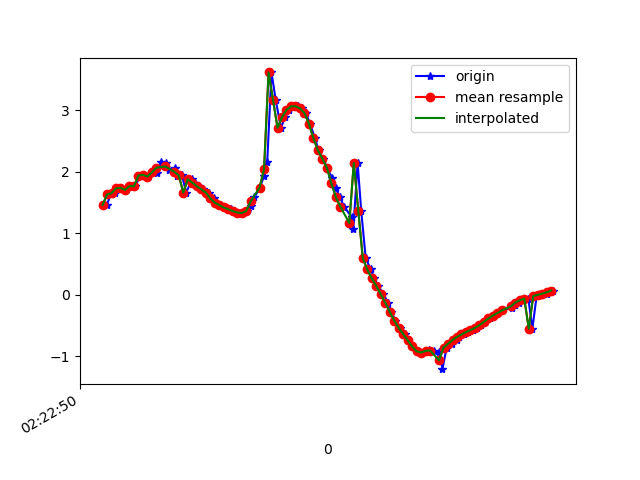

Data behind this chart, as committed beside it:
1617762170958, 457807589147929, 1.4569807, -0.054538835, 9.690936
1617762170977, 457807608378699, 1.629, -0.09541, 9.663
1617762170994, 457807627609469, 1.651, -0.1058, 9.659
1617762171009, 457807646840239, 1.728, -0.2252, 9.644
1617762171028, 457807666071009, 1.738, -0.2488, 9.641
1617762171046, 457807685301779, 1.701, -0.3465, 9.645
1617762171067, 457807704532549, 1.763, -0.3605, 9.633
1617762171084, 457807723763319, 1.761, -0.3968, 9.632
1617762171110, 457807742994089, 1.936, -0.431, 9.597
1617762171122, 457807762224859, 1.946, -0.5001, 9.592
1617762171142, 457807781455629, 1.92, -0.7849, 9.578
1617762171160, 457807800686399, 1.987, -1.157, 9.526
1617762171184, 457807819917169, 1.976, -1.648, 9.456
1617762171199, 457807839147939, 2.149, -2.029, 9.344
1617762171222, 457807858378709, 2.134, -2.259, 9.294
1617762171236, 457807877609479, 2.033, -2.471, 9.263
1617762171262, 457807896840249, 2.061, -2.602, 9.221
1617762171274, 457807916071019, 1.932, -2.871, 9.169
1617762171294, 457807935301789, 1.94, -3.4, 8.984
1617762171313, 457807954532559, 1.657, -3.624, 8.953
1617762171338, 457807973763329, 1.876, -4.823, 8.322
1617762171351, 457807992994099, 1.822, -5.629, 7.813
1617762171370, 457808012224869, 1.763, -6.47, 7.147
1617762171389, 457808031455639, 1.714, -7.328, 6.277
1617762171414, 457808050686409, 1.661, -8.058, 5.324
1617762171435, 457808069917179, 1.567, -8.562, 4.502
1617762171446, 457808089147949, 1.496, -8.884, 3.856
1617762171465, 457808108378719, 1.458, -9.136, 3.232
1617762171484, 457808127609489, 1.418, -9.366, 2.51
1617762171511, 457808146840259, 1.388, -9.545, 1.732
1617762171522, 457808166071029, 1.36, -9.653, 1.005
1617762171541, 457808185301799, 1.336, -9.703, 0.3306
1617762171560, 457808204532569, 1.328, -9.706, -0.2779
1617762171582, 457808223763339, 1.359, -9.676, -0.7549
1617762171602, 457808242994109, 1.449, -9.637, -1.038
1617762171617, 457808262224879, 1.581, -9.607, -1.112
1617762171641, 457808281455649, 1.741, -9.583, -1.087
1617762171660, 457808300686419, 1.932, -9.552, -1.031
1617762171674, 457808319917189, 2.15, -9.516, -0.929
1617762171693, 457808339147959, 3.61, -9.11, -0.1508
1617762171712, 457808358378729, 3.162, -9.275, -0.1079
1617762171735, 457808377609499, 2.712, -9.417, -0.04732
1617762171754, 457808396840269, 2.882, -9.363, 0.2593
1617762171773, 457808416071039, 3.001, -9.312, 0.5623
1617762171789, 457808435301809, 3.059, -9.27, 0.8653
1617762171813, 457808454532579, 3.06, -9.229, 1.225
1617762171830, 457808473763349, 3.029, -9.157, 1.738
1617762171846, 457808492994119, 2.948, -9.014, 2.469
1617762171865, 457808512224889, 2.778, -8.795, 3.312
1617762171887, 457808531455659, 2.541, -8.505, 4.154
1617762171903, 457808550686429, 2.345, -8.244, 4.752
1617762171922, 457808569917199, 2.21, -8.067, 5.107
1617762171941, 457808589147969, 2.062, -7.927, 5.381
1617762171964, 457808608378739, 1.891, -7.787, 5.642
1617762171979, 457808627609509, 1.732, -7.665, 5.855
1617762171998, 457808646840279, 1.585, -7.586, 5.999
1617762172017, 457808666071049, 1.431, -7.511, 6.13
1617762172052, 457808685301819, 1.256, -7.391, 6.311
1617762172058, 457808704532589, 1.075, -7.232, 6.526
1617762172077, 457808723763359, 2.14, -6.944, 6.575
1617762172093, 457808742994129, 1.366, -6.921, 6.802
... 44 more rows
